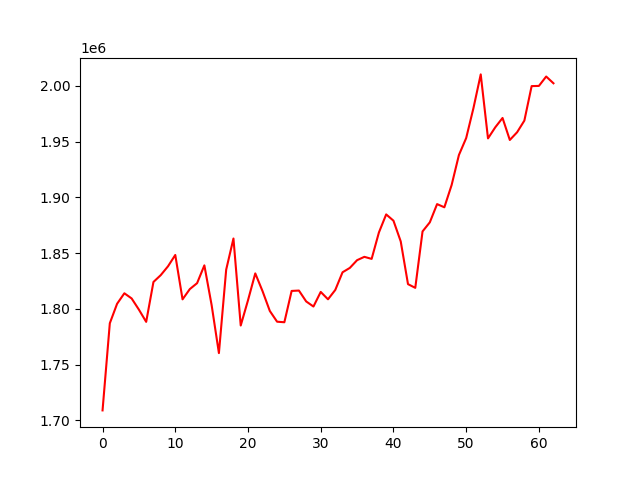

The data file committed next to this chart (first rows):
, 0
0, 1708840
1, 1787061
2, 1804535
3, 1813951
4, 1809312
5, 1799274
6, 1788305
7, 1824107
8, 1830225
9, 1838162
10, 1848332
11, 1808507
12, 1817713
13, 1823031
14, 1839009
15, 1803304
16, 1760266
17, 1835141
18, 1863095
19, 1785017
20, 1807673
21, 1831792
22, 1815855
23, 1798091
24, 1788446
25, 1787958
26, 1816058
27, 1816405
28, 1806634
29, 1802060
30, 1815174
31, 1808548
32, 1816940
33, 1832801
34, 1836719
35, 1843672
36, 1846661
37, 1844820
38, 1868519
39, 1884736
40, 1879108
41, 1860513
42, 1822152
43, 1818830
44, 1869472
45, 1877627
46, 1893991
47, 1891130
48, 1911140
49, 1938034
50, 1953283
51, 1980155
52, 2010399
53, 1952970
54, 1962921
55, 1971300
56, 1951547
57, 1958460
58, 1968930
59, 1999890
... 3 more rows
